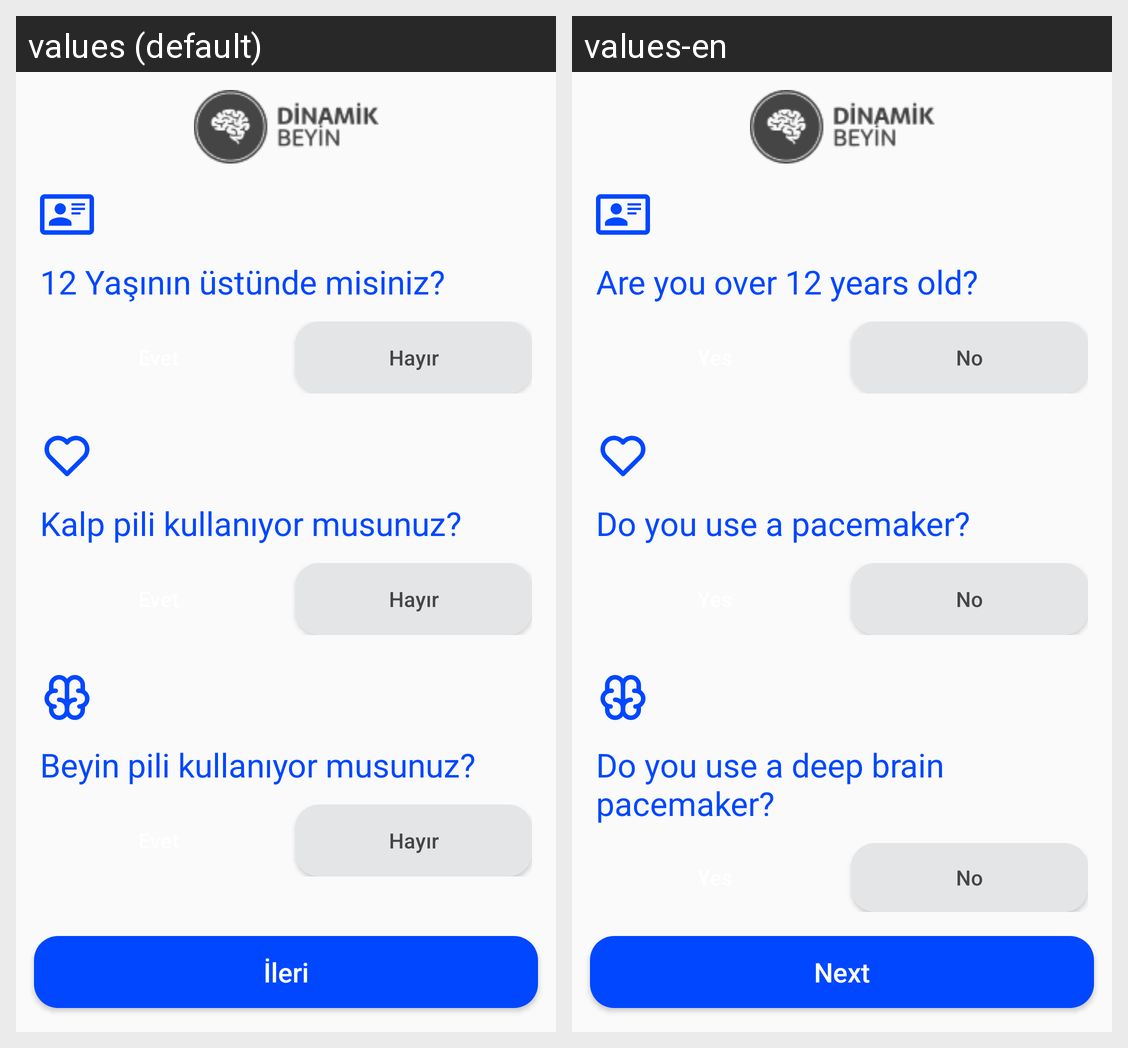

The Android screen above is rendered under two locales of the same app. Produce the string resources it draws, with the default and per-locale values.
Android screen res/layout/activity_first_setup.xml rendered under 2 locales, left to right: values (default), values-en. Device: Nexus 5 (rendered at 1080×1920; each locale shown at half size, 540×960, under a caption strip naming it); theme Theme.UpCortex.
Strings drawn on this screen, with the default value and each locale's value (text and hints the layout hard-codes, and strings that could not be matched under every locale, appear in the picture but are not listed):

first_setup_q1
  values: 12 Yaşının üstünde misiniz?
  values-en: Are you over 12 years old?

button_no
  values: Hayır
  values-en: No

first_setup_q2
  values: Kalp pili kullanıyor musunuz?
  values-en: Do you use a pacemaker?

first_setup_q3
  values: Beyin pili kullanıyor musunuz?
  values-en: Do you use a deep brain pacemaker?

button_next
  values: İleri
  values-en: Next
